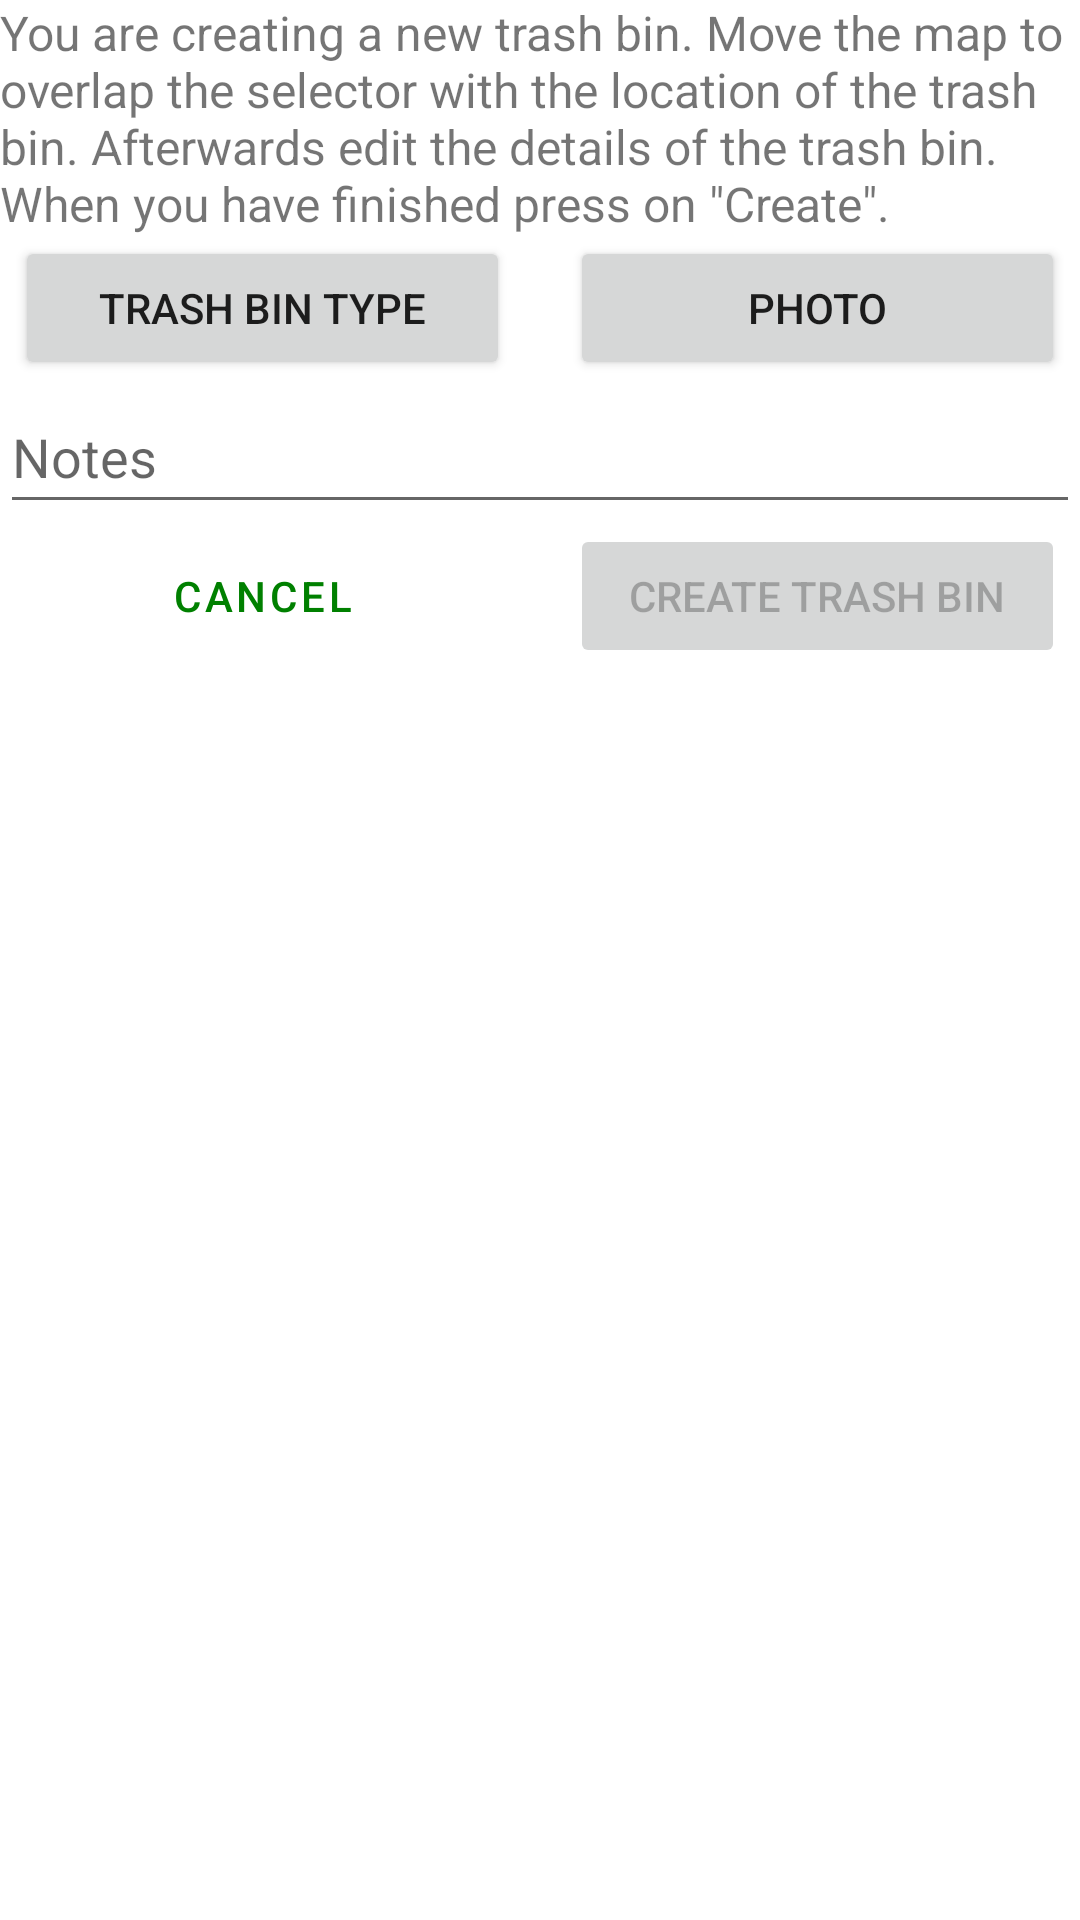

Reconstruct the res/layout file that produces this screen, plus the resources it refers to.
<!-- AndroidManifest.xml: application theme Theme.TrashFinder -->
<!-- res/layout/editor_form_new.xml -->
<?xml version="1.0" encoding="utf-8"?>
<LinearLayout xmlns:android="http://schemas.android.com/apk/res/android"
    xmlns:app="http://schemas.android.com/apk/res-auto"
    xmlns:tools="http://schemas.android.com/tools"
    android:orientation="vertical"
    android:layout_width="match_parent"
    android:layout_height="match_parent"
    android:layout_margin="15dp">

    <TextView
        android:layout_width="match_parent"
        android:layout_height="wrap_content"
        android:text="@string/mapeditor_creatingmarker"
        android:textSize="16sp" />

    <LinearLayout
        android:layout_width="match_parent"
        android:layout_height="wrap_content"
        android:weightSum="1"
        android:orientation="horizontal"
        android:layout_marginHorizontal="5dp">

        <Button
            android:id="@+id/mapeditor_types_new"
            android:layout_width="0dp"
            android:layout_height="match_parent"
            android:text="@string/mapeditor_markertype"
            android:layout_marginEnd="10dp"
            android:layout_weight="0.5"
            tools:ignore="ButtonStyle" />

        <Button
            android:id="@+id/mapeditor_photo_new"
            android:layout_width="0dp"
            android:layout_height="match_parent"
            android:text="@string/mapeditor_photo_new"
            android:layout_marginStart="10dp"
            android:layout_weight="0.5"
            tools:ignore="ButtonStyle" />
    </LinearLayout>



    <EditText
        android:id="@+id/mapeditor_notes_new"
        android:layout_width="match_parent"
        android:layout_height="wrap_content"
        android:ems="10"
        android:hint="@string/mapeditor_notes"
        android:importantForAutofill="no"
        android:inputType="text"
        android:minHeight="48dp" />

    <LinearLayout
        android:layout_width="match_parent"
        android:layout_height="wrap_content"
        android:weightSum="1"
        android:orientation="horizontal"
        android:layout_marginHorizontal="5dp">
        <Button
            android:id="@+id/mapeditor_leave_new"
            android:layout_width="0dp"
            android:layout_height="match_parent"
            android:text="@string/button_cancel"
            android:layout_marginEnd="10dp"
            android:layout_weight="0.5"
            style="?android:attr/buttonBarButtonStyle" />

        <Button
            android:id="@+id/mapeditor_save_new"
            android:layout_width="0dp"
            android:layout_height="match_parent"
            android:text="@string/mapeditor_save_new"
            android:layout_marginStart="10dp"
            android:layout_weight="0.5"
            android:enabled="false"
            tools:ignore="ButtonStyle" />
    </LinearLayout>
    <TextView
        android:id="@+id/mapeditor_warning_new"
        android:layout_width="match_parent"
        android:layout_height="wrap_content"
        android:textColor="@color/red"
        android:drawablePadding="5dp"
        android:text="@string/mapeditor_warning_new"
        android:visibility="gone"
        app:drawableLeftCompat="@drawable/ic_baseline_info_24"
        app:drawableTint="@color/dark_red"/>
</LinearLayout>
<!-- resources referenced by this layout -->
<resources>
  <color name="dark_red">#AE0000</color>
  <color name="red">#EF5555</color>
  <string name="button_cancel">Cancel</string>
  <string name="mapeditor_creatingmarker">You are creating a new trash bin. Move the map to overlap the selector with the location of the trash bin. Afterwards edit the details of the trash bin. When you have finished press on \"Create\".</string>
  <string name="mapeditor_markertype">Trash bin type</string>
  <string name="mapeditor_notes">Notes</string>
  <string name="mapeditor_photo_new">Photo</string>
  <string name="mapeditor_save_new">Create trash bin</string>
  <string name="mapeditor_warning_new">Zoom in a bit more to be more precise to add the trash bin.</string>
  <style name="Theme.TrashFinder" parent="Theme.MaterialComponents.DayNight.DarkActionBar">
          
          <item name="colorPrimary">@color/green_500</item>
          <item name="colorPrimaryVariant">@color/green_700</item>
          <item name="colorOnPrimary">@color/white</item>
          
          <item name="colorSecondary">@color/beige_700</item>
          <item name="colorSecondaryVariant">@color/beige_200</item>
          <item name="colorOnSecondary">@color/black</item>
          
          <item name="android:statusBarColor">?attr/colorPrimaryVariant</item>
          
          <item name="icon_compass">@drawable/arrow_compass_light</item>
      </style>
  <color name="green_500">#008000</color>
  <color name="green_700">#006400</color>
  <color name="white">#FFFFFFFF</color>
  <color name="beige_700">#7d5d46</color>
  <color name="beige_200">#c8ad7f</color>
  <color name="black">#FF000000</color>
  <!-- drawable arrow_compass_light: png bitmap (drawable, 21020 bytes) -->
</resources>
